Run: headless pygame with SDL's dummy video driver; simulated clock (each Clock.tick advances the game by its frame time, no real sleeping); random seed 0; keys injected as events and as key.get_pressed() state; mouse plan: one left click at the window centre at the start of phase 2, then a move to the lower-right quarter at the start of phase 3.
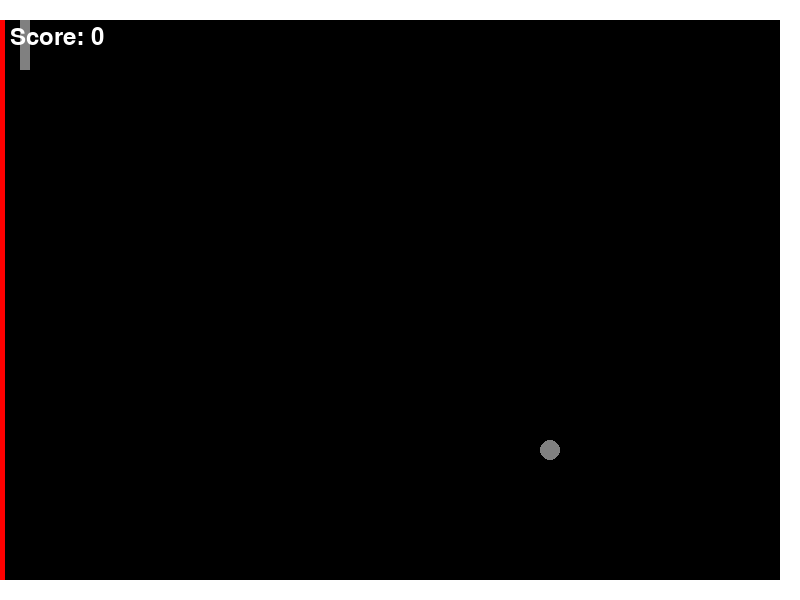
Frame 1 of 4 · flips 1–60 · no input
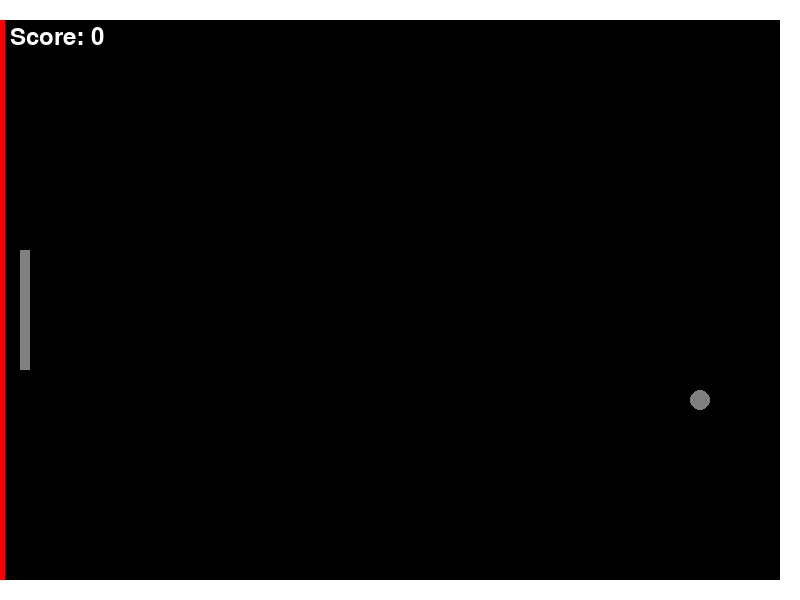
Frame 2 of 4 · flips 61–180 · clicked the window centre · tapped SPACE, RETURN · held RIGHT (→), D
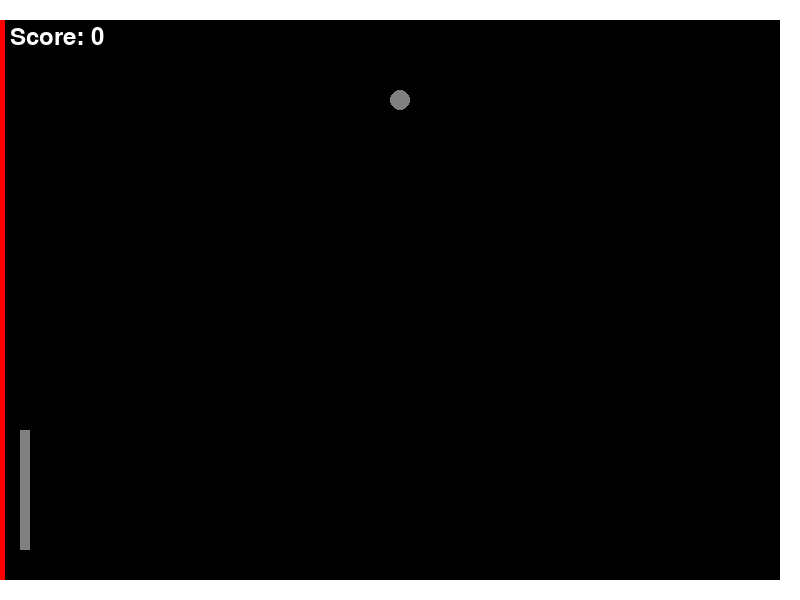
Frame 3 of 4 · flips 181–300 · moved the mouse to the lower-right quarter · held DOWN (↓), S
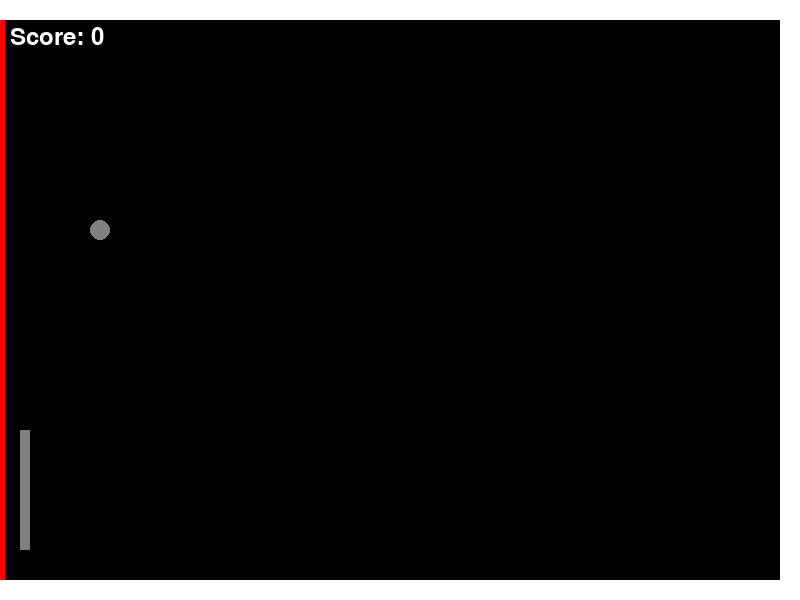
Frame 4 of 4 · flips 301–420 · held LEFT (←), A, UP (↑), W

The pygame program that drew these frames:

import pygame
import random


screen_width = 800
screen_height = 600
line_width = 10


platform_spawn_x = 20
platform_spawn_y = 250
platform_change_x = 0
platform_change_y = 0


ball_radius = 10
ball_x = screen_width // 2
ball_y = screen_height // 2
ball_velocity_x = 5
ball_velocity_y = 5

game_score = 0

class Color:
    white = (255, 255, 255)
    red = (255, 0, 0)
    grey = (128,128,128)
    black = (0, 0, 0)


def random_location():
    return random.randint(0, screen_width - 40), random.randint(0, screen_height - 40)

pygame.init()
running = True
screen = pygame.display.set_mode((screen_width, screen_height))
pygame.display.set_caption('Ping Pong')

while running:
    for event in pygame.event.get():
        if event.type == pygame.QUIT:
            running = False


    """
    danger = pygame.draw.rect(screen, Color.red, (0, 0,30,910 ), 30)
    Box = pygame.draw.rect(screen, Color.white, (-110, 0,910,600), 30)
    platform = pygame.draw.rect(screen, Color.grey, (50, 250, 10, 90), 30)
    ball= pygame.draw.circle(screen , Color.grey, (200, 300), 10)
    """
    font = pygame.font.Font(None, 36)
    screen.fill(Color.black)

    mouse_x, mouse_y = pygame.mouse.get_pos()
    platform_spawn_y += mouse_y

    ball_x += ball_velocity_x
    ball_y += ball_velocity_y

    #safe walls
    if ball_x + ball_radius > screen_width-20:
        ball_velocity_x *= -1
    if ball_y - ball_radius < 10 or ball_y + ball_radius > screen_height-20:
        ball_velocity_y *= -1


    if (ball_x + ball_radius >platform_spawn_x and ball_x - ball_radius < platform_spawn_x+10 and
            ball_y + ball_radius > mouse_y and ball_y - ball_radius < mouse_y + 120):
        game_score +=1
        ball_velocity_x *= -1.1
        ball_velocity_y *= +1.1

    if ball_x - ball_radius < 10:
        game_over_text = font.render('Game Over', True, Color.red)
        score_text = font.render(f'Final Score: {game_score}', True, Color.red)
        screen.blit(game_over_text, (screen.get_width() // 2 - game_over_text.get_width() // 2, 300))
        screen.blit(score_text, (screen.get_width() // 2 - score_text.get_width() // 2, 350))
        pygame.display.update()

        while True:
            for event in pygame.event.get():
                if event.type == pygame.KEYDOWN:
                    pygame.quit()
                    quit()
                if event.type == pygame.QUIT:
                    pygame.quit()
                    quit()


    platform = pygame.draw.rect(screen, Color.grey, (platform_spawn_x, mouse_y - 50, 10, 120), 30)
    danger = pygame.draw.rect(screen, Color.red, (-25, 0, 30, 900), 20)
    ball =  pygame.draw.circle(screen, Color.grey, (ball_x, ball_y), ball_radius)
    Box = pygame.draw.rect(screen, Color.white, (-50, -10, 860, 620), 30)

    score_text = font.render(f'Score: {game_score}', True, Color.white)
    screen.blit(score_text, (10, 25))
    pygame.display.update()
    pygame.time.Clock().tick(60)
    pygame.display.flip()

pygame.quit()
